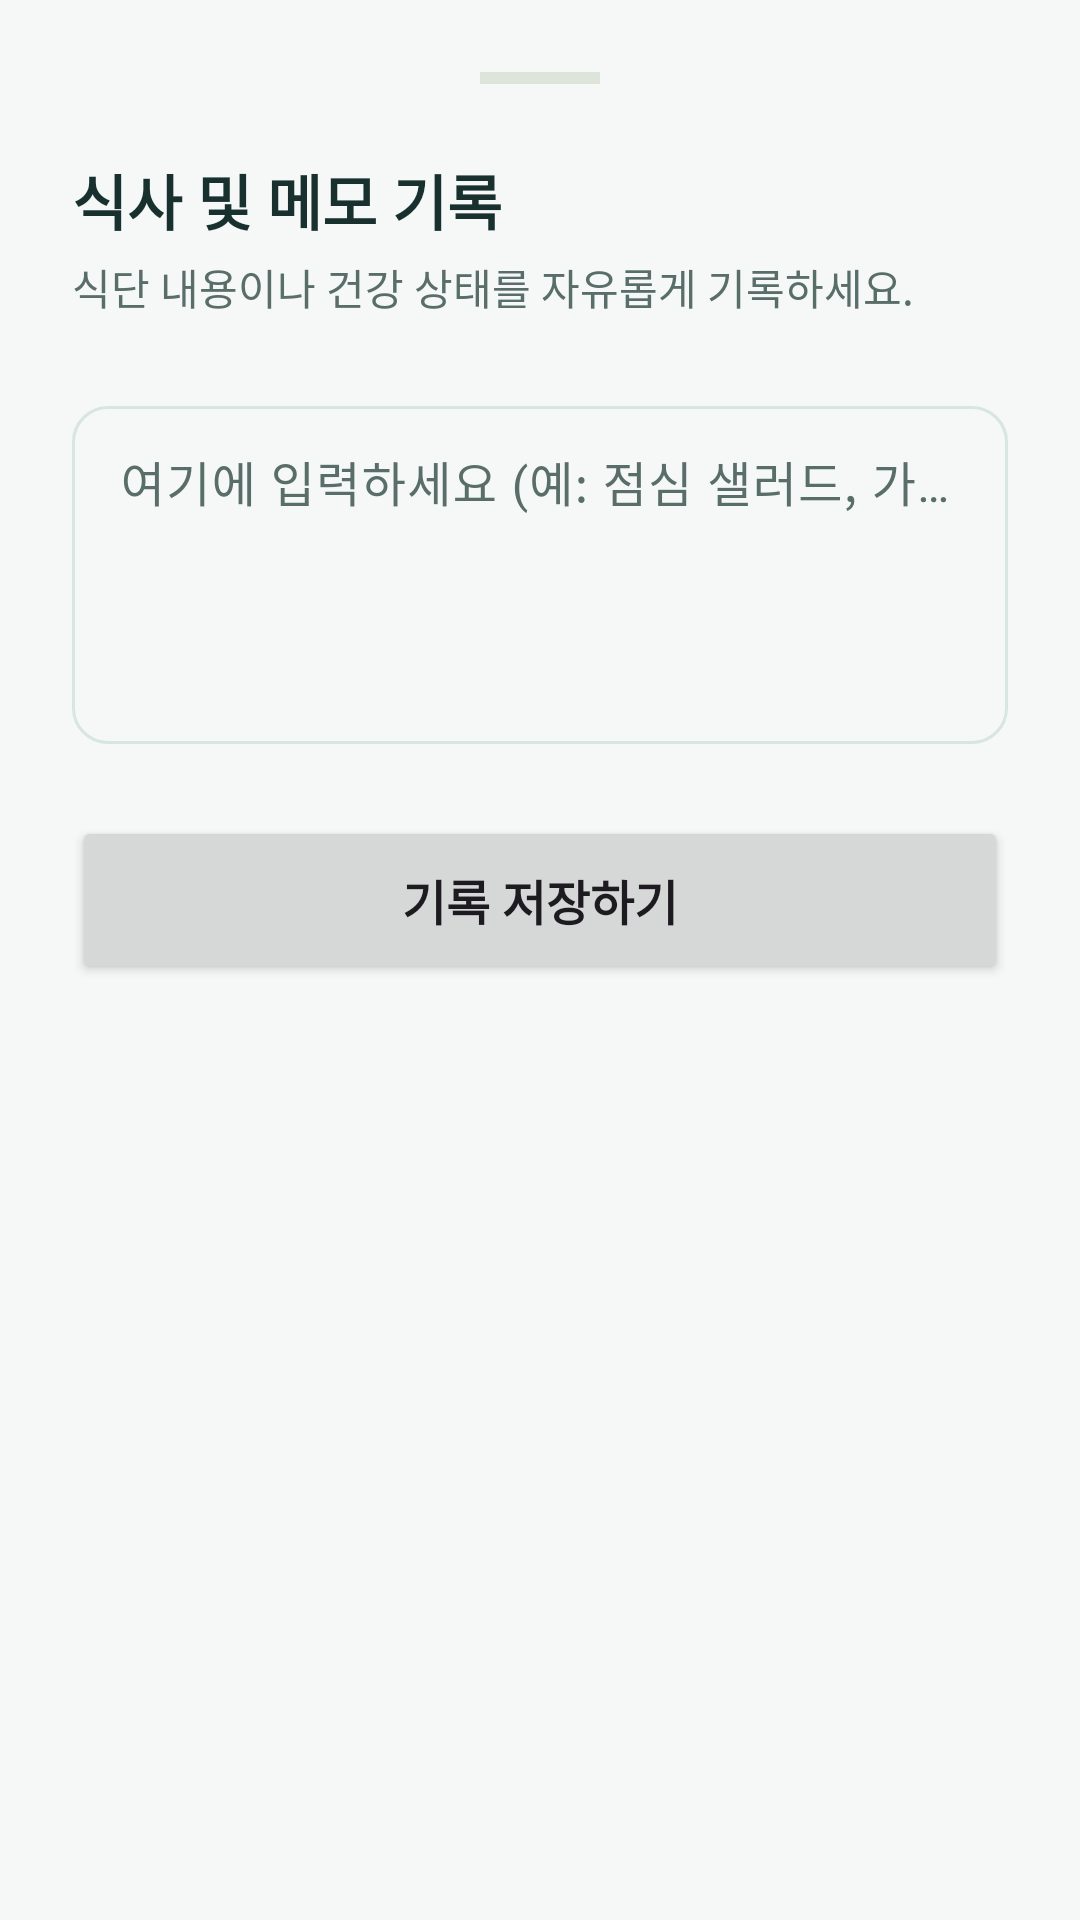

Here is an Android app screen rendered from its layout file. Give the layout XML and the strings, colors and styles it references.
<!-- AndroidManifest.xml: application theme Theme.Tenthapp -->
<!-- res/layout/bottom_sheet_meal_input.xml -->
<?xml version="1.0" encoding="utf-8"?>
<LinearLayout xmlns:android="http://schemas.android.com/apk/res/android"
    xmlns:app="http://schemas.android.com/apk/res-auto"
    android:layout_width="match_parent"
    android:layout_height="wrap_content"
    android:background="@drawable/bg_bottom_sheet"
    android:orientation="vertical"
    android:padding="24dp">

    <View
        android:layout_width="40dp"
        android:layout_height="4dp"
        android:layout_gravity="center_horizontal"
        android:layout_marginBottom="24dp"
        android:background="#DDE5DB" />

    <TextView
        android:id="@+id/tv_title"
        android:layout_width="wrap_content"
        android:layout_height="wrap_content"
        android:text="식사 및 메모 기록"
        android:textColor="@color/text_main"
        android:textSize="20sp"
        android:textStyle="bold" />

    <TextView
        android:layout_width="wrap_content"
        android:layout_height="wrap_content"
        android:layout_marginTop="4dp"
        android:text="식단 내용이나 건강 상태를 자유롭게 기록하세요."
        android:textColor="@color/text_sub"
        android:textSize="14sp" />

    <com.google.android.material.textfield.TextInputLayout
        android:id="@+id/layout_memo"
        style="@style/Widget.Material3.TextInputLayout.OutlinedBox"
        android:layout_width="match_parent"
        android:layout_height="wrap_content"
        android:layout_marginTop="24dp"
        android:hint="여기에 입력하세요 (예: 점심 샐러드, 가벼운 두통 등)"
        app:boxCornerRadiusBottomEnd="12dp"
        app:boxCornerRadiusBottomStart="12dp"
        app:boxCornerRadiusTopEnd="12dp"
        app:boxCornerRadiusTopStart="12dp">

        <com.google.android.material.textfield.TextInputEditText
            android:id="@+id/et_memo"
            android:layout_width="match_parent"
            android:layout_height="wrap_content"
            android:gravity="top"
            android:inputType="textMultiLine"
            android:minLines="4" />
    </com.google.android.material.textfield.TextInputLayout>

    <Button
        android:id="@+id/btn_save"
        android:layout_width="match_parent"
        android:layout_height="56dp"
        android:layout_marginTop="24dp"
        android:text="기록 저장하기"
        android:textSize="16sp"
        android:textStyle="bold"
        app:cornerRadius="12dp" />

    <View
        android:layout_width="match_parent"
        android:layout_height="16dp" />

</LinearLayout>
<!-- resources referenced by this layout -->
<resources>
  <color name="text_main">#18312E</color>
  <color name="text_sub">#596D69</color>
  <style name="Theme.Tenthapp" parent="Base.Theme.Tenthapp" />
  <style name="Base.Theme.Tenthapp" parent="Theme.Material3.Light.NoActionBar">
          
          <item name="colorPrimary">@color/primary</item>
          <item name="colorOnPrimary">#FFFFFF</item>
          <item name="colorSecondary">@color/secondary</item>
          <item name="colorOnSecondary">#FFFFFF</item>
  
          
          <item name="colorSurface">#FFFFFF</item>
          <item name="colorOnSurface">@color/text_main</item>
          <item name="colorSurfaceVariant">@color/bg_light</item>
          <item name="colorOnSurfaceVariant">@color/text_sub</item>
          <item name="colorSecondaryContainer">@color/primary_light</item>
          <item name="colorOnSecondaryContainer">@color/primary</item>
          <item name="colorOutline">@color/border_color</item>
  
          <item name="android:windowBackground">@color/bg_light</item>
          <item name="android:statusBarColor">#FFFFFF</item>
          <item name="android:windowLightStatusBar">true</item>
  
          <item name="toolbarStyle">@style/Widget.App.Toolbar</item>
          <item name="materialButtonStyle">@style/RoundedButton</item>
      </style>
  <color name="primary">#087F78</color>
  <color name="secondary">#487F99</color>
  <color name="bg_light">#F5F8F7</color>
  <color name="primary_light">#E3F3EF</color>
  <color name="border_color">#D8E5E1</color>
  <style name="Widget.App.Toolbar" parent="Widget.Material3.Toolbar">
          <item name="navigationIconTint">@color/text_main</item>
          <item name="titleTextColor">@color/text_main</item>
      </style>
  <style name="RoundedButton" parent="Widget.Material3.Button">
          <item name="shapeAppearanceOverlay">@style/ShapeAppearance.App.SmallComponent</item>
          <item name="android:padding">12dp</item>
          <item name="backgroundTint">@color/primary</item>
          <item name="android:textColor">#FFFFFF</item>
      </style>
  <style name="ShapeAppearance.App.SmallComponent" parent="ShapeAppearance.Material3.SmallComponent">
          <item name="cornerSize">12dp</item>
      </style>
</resources>
